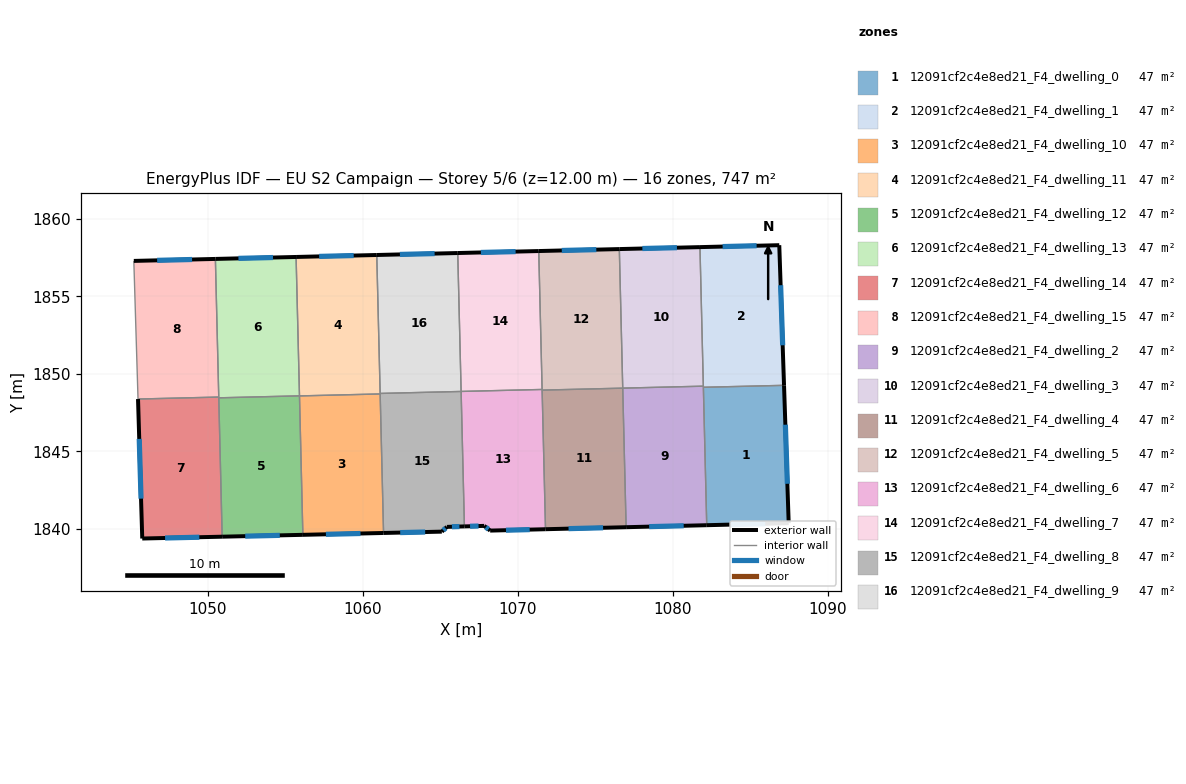
=== STOREY PLAN SPEC (per zone: floor XY polygon, exterior-wall plan segments, windows/doors) ===
zone 1: 12091cf2c4e8ed21_F4_dwelling_0  (46.7 m²)
  floor: (1087.18, 1849.26) (1087.48, 1840.37) (1082.19, 1840.24) (1081.97, 1849.13)
  exterior wall: (1087.48, 1840.37) – (1087.18, 1849.26)  [8.9 m]
    window: (1087.39, 1842.91) – (1087.26, 1846.72)  [4.9 m²]
  exterior wall: (1082.19, 1840.24) – (1087.48, 1840.37)  [5.3 m]
    window: (1083.70, 1840.27) – (1085.97, 1840.33)  [2.9 m²]
  interior walls: 2
zone 2: 12091cf2c4e8ed21_F4_dwelling_1  (46.7 m²)
  floor: (1086.87, 1858.30) (1087.18, 1849.26) (1081.97, 1849.13) (1081.76, 1858.18)
  exterior wall: (1087.18, 1849.26) – (1086.87, 1858.30)  [9.0 m]
    window: (1087.09, 1851.84) – (1086.96, 1855.72)  [5.0 m²]
  exterior wall: (1086.87, 1858.30) – (1081.76, 1858.18)  [5.1 m]
    window: (1085.41, 1858.27) – (1083.22, 1858.21)  [2.8 m²]
  interior walls: 3
zone 3: 12091cf2c4e8ed21_F4_dwelling_10  (46.7 m²)
  floor: (1061.12, 1848.70) (1061.34, 1839.74) (1056.14, 1839.62) (1055.92, 1848.58)
  exterior wall: (1056.14, 1839.62) – (1061.34, 1839.74)  [5.2 m]
    window: (1057.63, 1839.65) – (1059.86, 1839.70)  [2.9 m²]
  interior walls: 3
zone 4: 12091cf2c4e8ed21_F4_dwelling_11  (46.7 m²)
  floor: (1060.91, 1857.67) (1061.12, 1848.70) (1055.92, 1848.58) (1055.70, 1857.54)
  exterior wall: (1060.91, 1857.67) – (1055.70, 1857.54)  [5.2 m]
    window: (1059.42, 1857.63) – (1057.19, 1857.58)  [2.9 m²]
  interior walls: 4
zone 5: 12091cf2c4e8ed21_F4_dwelling_12  (46.7 m²)
  floor: (1055.92, 1848.58) (1056.14, 1839.62) (1050.93, 1839.50) (1050.71, 1848.45)
  exterior wall: (1050.93, 1839.50) – (1056.14, 1839.62)  [5.2 m]
    window: (1052.42, 1839.53) – (1054.65, 1839.58)  [2.9 m²]
  interior walls: 3
zone 6: 12091cf2c4e8ed21_F4_dwelling_13  (46.7 m²)
  floor: (1055.70, 1857.54) (1055.92, 1848.58) (1050.71, 1848.45) (1050.50, 1857.41)
  exterior wall: (1055.70, 1857.54) – (1050.50, 1857.41)  [5.2 m]
    window: (1054.21, 1857.50) – (1051.98, 1857.45)  [2.9 m²]
  interior walls: 4
zone 7: 12091cf2c4e8ed21_F4_dwelling_14  (46.7 m²)
  floor: (1050.71, 1848.50) (1050.93, 1839.50) (1045.78, 1839.38) (1045.51, 1848.38)
  exterior wall: (1045.51, 1848.38) – (1045.78, 1839.38)  [9.0 m]
    window: (1045.58, 1845.81) – (1045.70, 1841.95)  [5.0 m²]
  exterior wall: (1045.78, 1839.38) – (1050.93, 1839.50)  [5.2 m]
    window: (1047.25, 1839.41) – (1049.46, 1839.46)  [2.8 m²]
  interior walls: 3
zone 8: 12091cf2c4e8ed21_F4_dwelling_15  (46.7 m²)
  floor: (1050.50, 1857.41) (1050.71, 1848.50) (1045.51, 1848.38) (1045.23, 1857.29)
  exterior wall: (1050.50, 1857.41) – (1045.23, 1857.29)  [5.3 m]
    window: (1048.99, 1857.38) – (1046.74, 1857.32)  [2.9 m²]
  interior walls: 3
zone 9: 12091cf2c4e8ed21_F4_dwelling_2  (46.7 m²)
  floor: (1081.97, 1849.21) (1082.19, 1840.24) (1076.99, 1840.11) (1076.77, 1849.08)
  exterior wall: (1076.99, 1840.11) – (1082.19, 1840.24)  [5.2 m]
    window: (1078.48, 1840.14) – (1080.71, 1840.20)  [2.9 m²]
  interior walls: 4
zone 10: 12091cf2c4e8ed21_F4_dwelling_3  (46.7 m²)
  floor: (1081.76, 1858.18) (1081.97, 1849.21) (1076.77, 1849.08) (1076.55, 1858.05)
  exterior wall: (1081.76, 1858.18) – (1076.55, 1858.05)  [5.2 m]
    window: (1080.27, 1858.14) – (1078.04, 1858.09)  [2.9 m²]
  interior walls: 3
zone 11: 12091cf2c4e8ed21_F4_dwelling_4  (46.7 m²)
  floor: (1076.77, 1849.08) (1076.99, 1840.11) (1071.79, 1839.98) (1071.57, 1848.95)
  exterior wall: (1071.79, 1839.98) – (1076.99, 1840.11)  [5.2 m]
    window: (1073.28, 1840.02) – (1075.51, 1840.07)  [2.9 m²]
  interior walls: 3
zone 12: 12091cf2c4e8ed21_F4_dwelling_5  (46.7 m²)
  floor: (1076.55, 1858.05) (1076.77, 1849.08) (1071.57, 1848.95) (1071.35, 1857.92)
  exterior wall: (1076.55, 1858.05) – (1071.35, 1857.92)  [5.2 m]
    window: (1075.07, 1858.01) – (1072.84, 1857.96)  [2.9 m²]
  interior walls: 4
zone 13: 12091cf2c4e8ed21_F4_dwelling_6  (46.7 m²)
  floor: (1071.57, 1848.99) (1071.79, 1839.98) (1068.22, 1839.89) (1067.84, 1840.19) (1066.56, 1840.16) (1066.35, 1848.87)
  exterior wall: (1067.84, 1840.19) – (1068.22, 1839.89)  [0.5 m]
    window: (1067.95, 1840.11) – (1068.11, 1839.98)  [0.3 m²]
  exterior wall: (1066.56, 1840.16) – (1067.84, 1840.19)  [1.3 m]
    window: (1066.92, 1840.17) – (1067.47, 1840.18)  [0.7 m²]
  exterior wall: (1068.22, 1839.89) – (1071.79, 1839.98)  [3.6 m]
    window: (1069.24, 1839.91) – (1070.77, 1839.95)  [2.0 m²]
  interior walls: 4
zone 14: 12091cf2c4e8ed21_F4_dwelling_7  (46.7 m²)
  floor: (1071.35, 1857.92) (1071.57, 1848.99) (1066.35, 1848.87) (1066.13, 1857.79)
  exterior wall: (1071.35, 1857.92) – (1066.13, 1857.79)  [5.2 m]
    window: (1069.86, 1857.89) – (1067.62, 1857.83)  [2.9 m²]
  interior walls: 3
zone 15: 12091cf2c4e8ed21_F4_dwelling_8  (46.7 m²)
  floor: (1066.35, 1848.87) (1066.56, 1840.16) (1065.43, 1840.13) (1065.10, 1839.82) (1061.34, 1839.74) (1061.12, 1848.74)
  exterior wall: (1065.10, 1839.82) – (1065.43, 1840.13)  [0.4 m]
    window: (1065.20, 1839.91) – (1065.34, 1840.04)  [0.2 m²]
  exterior wall: (1061.34, 1839.74) – (1065.10, 1839.82)  [3.8 m]
    window: (1062.42, 1839.76) – (1064.03, 1839.80)  [2.1 m²]
  exterior wall: (1065.43, 1840.13) – (1066.56, 1840.16)  [1.1 m]
    window: (1065.75, 1840.14) – (1066.24, 1840.15)  [0.6 m²]
  interior walls: 4
zone 16: 12091cf2c4e8ed21_F4_dwelling_9  (46.7 m²)
  floor: (1066.13, 1857.79) (1066.35, 1848.87) (1061.12, 1848.74) (1060.91, 1857.67)
  exterior wall: (1066.13, 1857.79) – (1060.91, 1857.67)  [5.2 m]
    window: (1064.64, 1857.76) – (1062.40, 1857.70)  [2.9 m²]
  interior walls: 3

=== DERIVED (storey summary) ===
Building: EU S2 Campaign
Storey: 5 of 6  (floor level z = 12.00 m)
Storey gross floor area: 746.9 m²
Zones on this storey: 16
  - 12091cf2c4e8ed21_F4_dwelling_0: floor 46.7 m²; exterior wall 14.2 m (42.6 m²); 2 window(s) 7.8 m²; WWR 18.4%
  - 12091cf2c4e8ed21_F4_dwelling_1: floor 46.7 m²; exterior wall 14.2 m (42.5 m²); 2 window(s) 7.8 m²; WWR 18.4%
  - 12091cf2c4e8ed21_F4_dwelling_10: floor 46.7 m²; exterior wall 5.2 m (15.6 m²); 1 window(s) 2.9 m²; WWR 18.4%
  - 12091cf2c4e8ed21_F4_dwelling_11: floor 46.7 m²; exterior wall 5.2 m (15.6 m²); 1 window(s) 2.9 m²; WWR 18.4%
  - 12091cf2c4e8ed21_F4_dwelling_12: floor 46.7 m²; exterior wall 5.2 m (15.6 m²); 1 window(s) 2.9 m²; WWR 18.4%
  - 12091cf2c4e8ed21_F4_dwelling_13: floor 46.7 m²; exterior wall 5.2 m (15.6 m²); 1 window(s) 2.9 m²; WWR 18.4%
  - 12091cf2c4e8ed21_F4_dwelling_14: floor 46.7 m²; exterior wall 14.2 m (42.5 m²); 2 window(s) 7.8 m²; WWR 18.4%
  - 12091cf2c4e8ed21_F4_dwelling_15: floor 46.7 m²; exterior wall 5.3 m (15.8 m²); 1 window(s) 2.9 m²; WWR 18.4%
  - 12091cf2c4e8ed21_F4_dwelling_2: floor 46.7 m²; exterior wall 5.2 m (15.6 m²); 1 window(s) 2.9 m²; WWR 18.4%
  - 12091cf2c4e8ed21_F4_dwelling_3: floor 46.7 m²; exterior wall 5.2 m (15.6 m²); 1 window(s) 2.9 m²; WWR 18.4%
  - 12091cf2c4e8ed21_F4_dwelling_4: floor 46.7 m²; exterior wall 5.2 m (15.6 m²); 1 window(s) 2.9 m²; WWR 18.4%
  - 12091cf2c4e8ed21_F4_dwelling_5: floor 46.7 m²; exterior wall 5.2 m (15.6 m²); 1 window(s) 2.9 m²; WWR 18.4%
  - 12091cf2c4e8ed21_F4_dwelling_6: floor 46.7 m²; exterior wall 5.3 m (16.0 m²); 3 window(s) 2.9 m²; WWR 18.4%
  - 12091cf2c4e8ed21_F4_dwelling_7: floor 46.7 m²; exterior wall 5.2 m (15.7 m²); 1 window(s) 2.9 m²; WWR 18.4%
  - 12091cf2c4e8ed21_F4_dwelling_8: floor 46.7 m²; exterior wall 5.3 m (16.0 m²); 3 window(s) 2.9 m²; WWR 18.4%
  - 12091cf2c4e8ed21_F4_dwelling_9: floor 46.7 m²; exterior wall 5.2 m (15.7 m²); 1 window(s) 2.9 m²; WWR 18.4%
Zone adjacency (shared interzone walls):
  - 12091cf2c4e8ed21_F4_dwelling_0 ↔ 12091cf2c4e8ed21_F4_dwelling_1
  - 12091cf2c4e8ed21_F4_dwelling_0 ↔ 12091cf2c4e8ed21_F4_dwelling_2
  - 12091cf2c4e8ed21_F4_dwelling_1 ↔ 12091cf2c4e8ed21_F4_dwelling_2
  - 12091cf2c4e8ed21_F4_dwelling_1 ↔ 12091cf2c4e8ed21_F4_dwelling_3
  - 12091cf2c4e8ed21_F4_dwelling_10 ↔ 12091cf2c4e8ed21_F4_dwelling_11
  - 12091cf2c4e8ed21_F4_dwelling_10 ↔ 12091cf2c4e8ed21_F4_dwelling_12
  - 12091cf2c4e8ed21_F4_dwelling_10 ↔ 12091cf2c4e8ed21_F4_dwelling_8
  - 12091cf2c4e8ed21_F4_dwelling_11 ↔ 12091cf2c4e8ed21_F4_dwelling_13
  - 12091cf2c4e8ed21_F4_dwelling_11 ↔ 12091cf2c4e8ed21_F4_dwelling_8
  - 12091cf2c4e8ed21_F4_dwelling_11 ↔ 12091cf2c4e8ed21_F4_dwelling_9
  - 12091cf2c4e8ed21_F4_dwelling_12 ↔ 12091cf2c4e8ed21_F4_dwelling_13
  - 12091cf2c4e8ed21_F4_dwelling_12 ↔ 12091cf2c4e8ed21_F4_dwelling_14
  - 12091cf2c4e8ed21_F4_dwelling_13 ↔ 12091cf2c4e8ed21_F4_dwelling_14
  - 12091cf2c4e8ed21_F4_dwelling_13 ↔ 12091cf2c4e8ed21_F4_dwelling_15
  - 12091cf2c4e8ed21_F4_dwelling_14 ↔ 12091cf2c4e8ed21_F4_dwelling_15
  - 12091cf2c4e8ed21_F4_dwelling_2 ↔ 12091cf2c4e8ed21_F4_dwelling_3
  - 12091cf2c4e8ed21_F4_dwelling_2 ↔ 12091cf2c4e8ed21_F4_dwelling_4
  - 12091cf2c4e8ed21_F4_dwelling_3 ↔ 12091cf2c4e8ed21_F4_dwelling_5
  - 12091cf2c4e8ed21_F4_dwelling_4 ↔ 12091cf2c4e8ed21_F4_dwelling_5
  - 12091cf2c4e8ed21_F4_dwelling_4 ↔ 12091cf2c4e8ed21_F4_dwelling_6
  - 12091cf2c4e8ed21_F4_dwelling_5 ↔ 12091cf2c4e8ed21_F4_dwelling_6
  - 12091cf2c4e8ed21_F4_dwelling_5 ↔ 12091cf2c4e8ed21_F4_dwelling_7
  - 12091cf2c4e8ed21_F4_dwelling_6 ↔ 12091cf2c4e8ed21_F4_dwelling_7
  - 12091cf2c4e8ed21_F4_dwelling_6 ↔ 12091cf2c4e8ed21_F4_dwelling_8
  - 12091cf2c4e8ed21_F4_dwelling_7 ↔ 12091cf2c4e8ed21_F4_dwelling_9
  - 12091cf2c4e8ed21_F4_dwelling_8 ↔ 12091cf2c4e8ed21_F4_dwelling_9